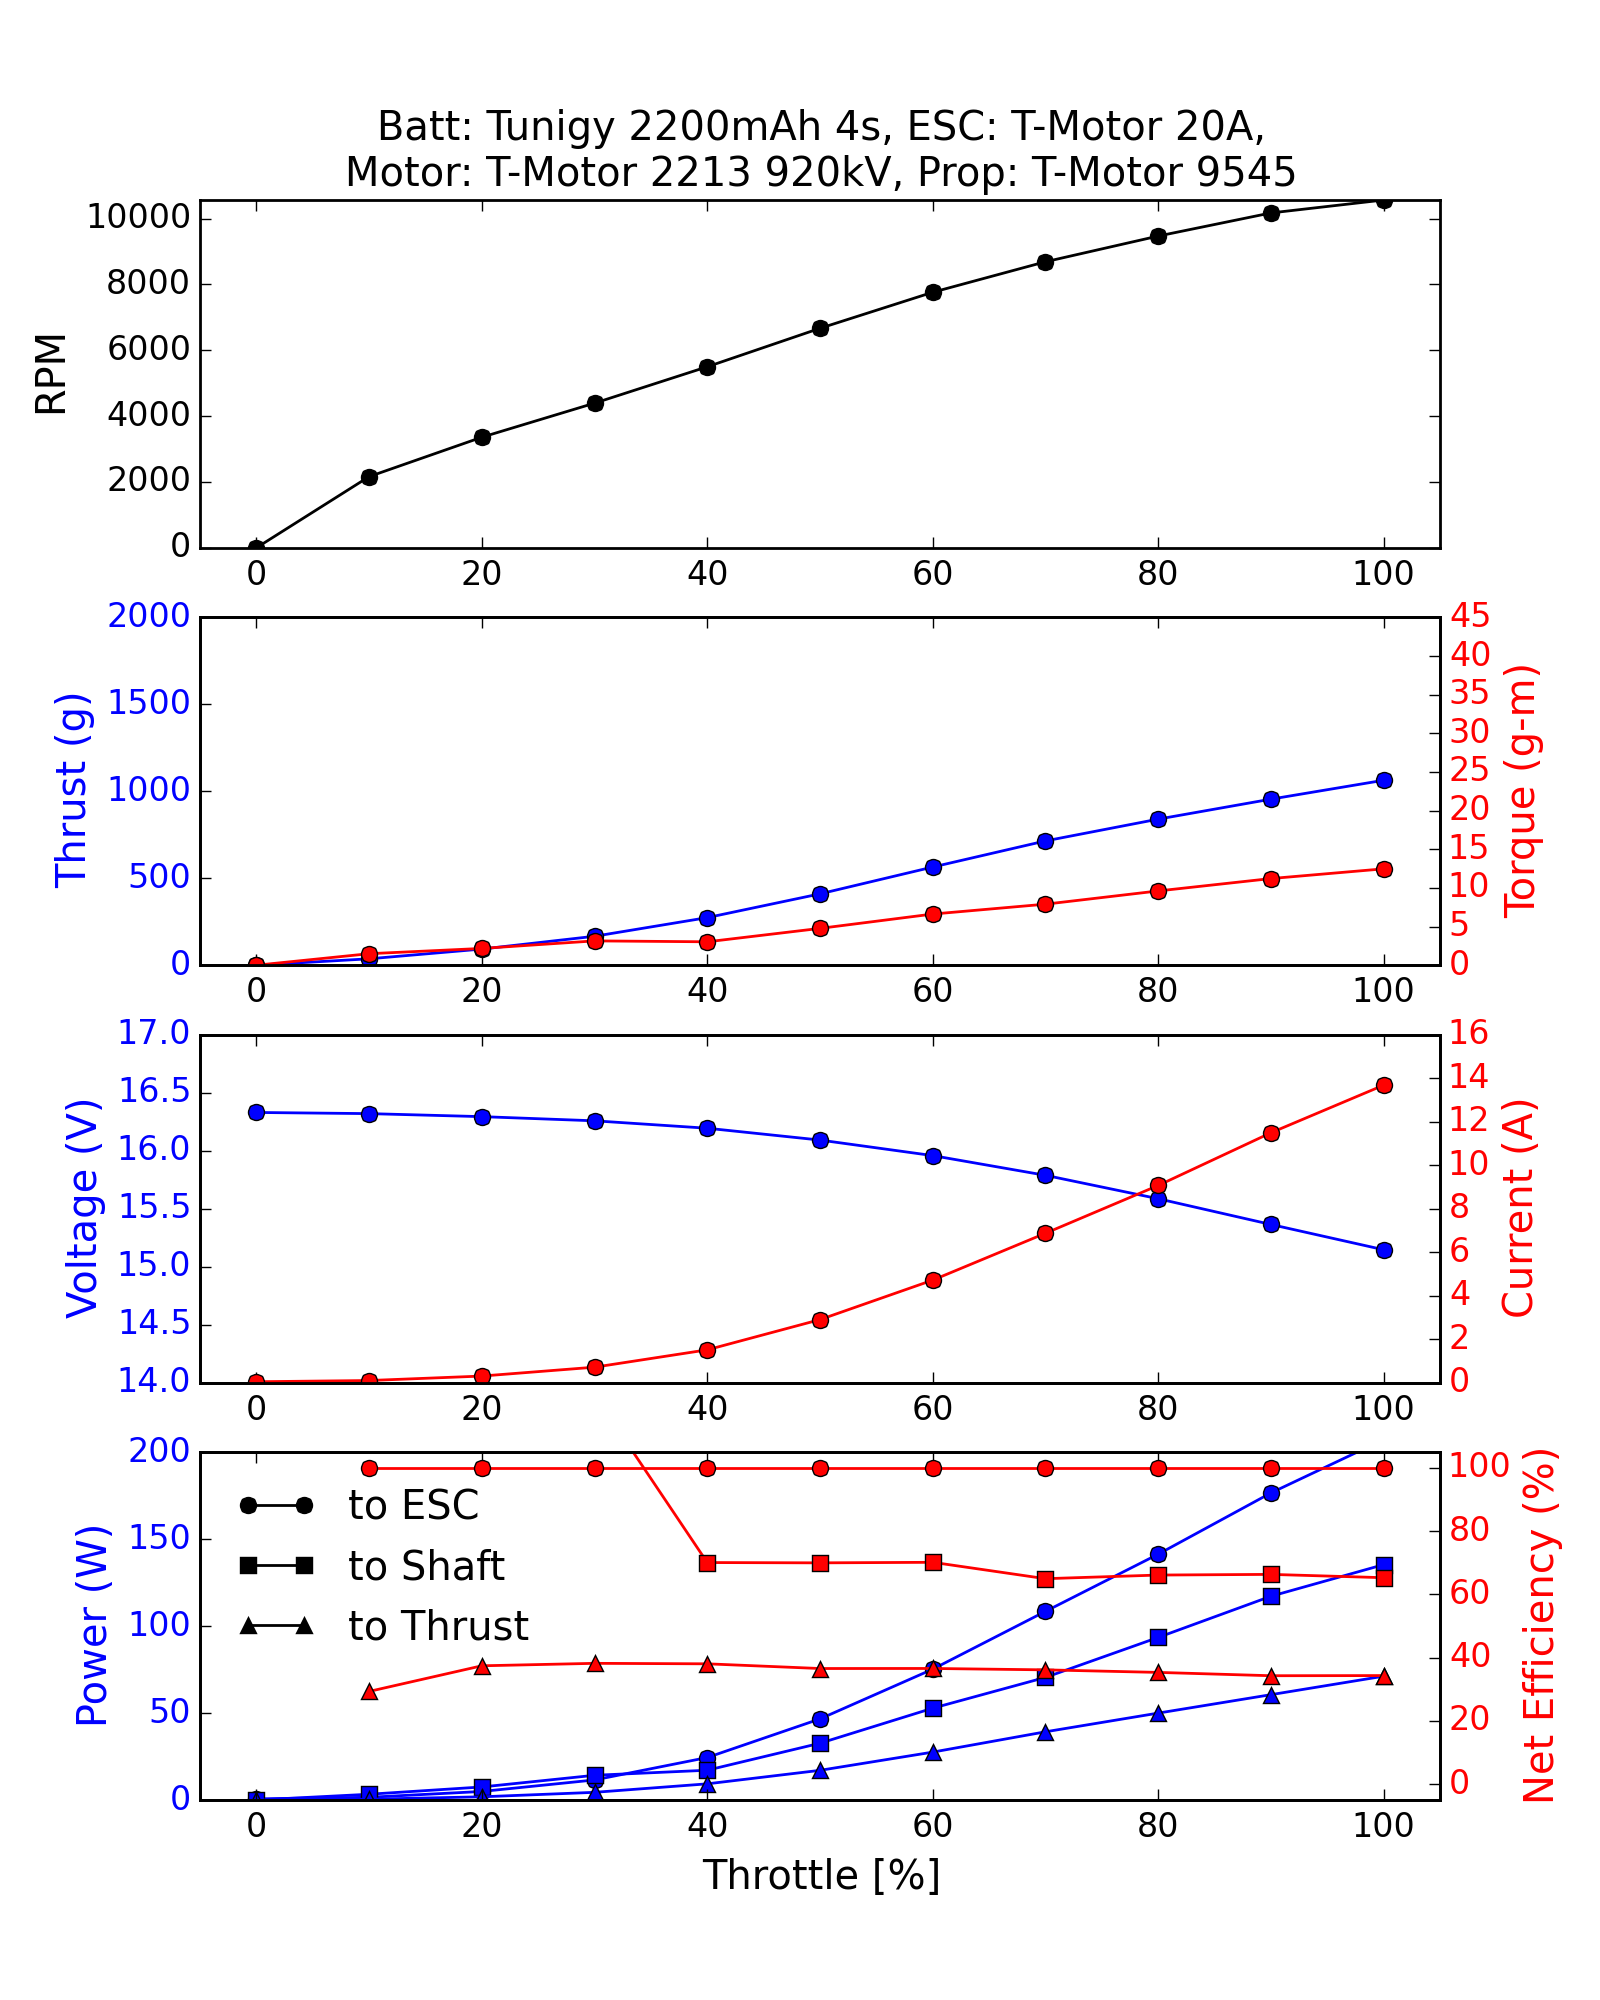

Values plotted in this chart, from the file beside it:
Batt: Tunigy 2200mAh 4s, ESC: T-Motor 20A, Motor: T-Motor 2213 920kV, Prop: T-Motor 9545
Throttle [%], RPM, Thrust [g], Torque [g-m], Voltage [V], Current [A], Power_to_ESC [W], Power_to_Shaft [W], Power_to_Thrust [W], Efficiency-Battery_to_Shaft [%], Efficiency-Shaft_to_Thrust [%]
0.0, 0.0, -0.048, 0.0, 16.33, 0.04, 0.6532, 0.0, 0.0, nan, nan
10.0, 2162, 36.87, 1.49, 16.32, 0.09597, 1.566, 3.31, 0.4595, 211.3, 13.88
20.0, 3359, 92.94, 2.172, 16.29, 0.3015, 4.912, 7.495, 1.839, 152.6, 24.54
30.0, 4394, 166.5, 3.148, 16.26, 0.7094, 11.53, 14.21, 4.408, 123.2, 31.02
40.0, 5499, 273.7, 3.03, 16.19, 1.508, 24.42, 17.12, 9.296, 70.09, 54.31
50.0, 6667, 410.3, 4.766, 16.09, 2.898, 46.63, 32.64, 17.06, 70, 52.26
60.0, 7762, 564.5, 6.62, 15.96, 4.714, 75.23, 52.79, 27.53, 70.17, 52.16
70.0, 8688, 714.7, 7.898, 15.79, 6.87, 108.5, 70.49, 39.22, 64.99, 55.63
80.0, 9469, 840, 9.61, 15.59, 9.068, 141.3, 93.48, 49.97, 66.14, 53.45
90.0, 10171, 954.8, 11.21, 15.36, 11.49, 176.6, 117.2, 60.56, 66.35, 51.7
100.0, 10564, 1063, 12.47, 15.15, 13.68, 207.2, 135.3, 71.18, 65.3, 52.6
